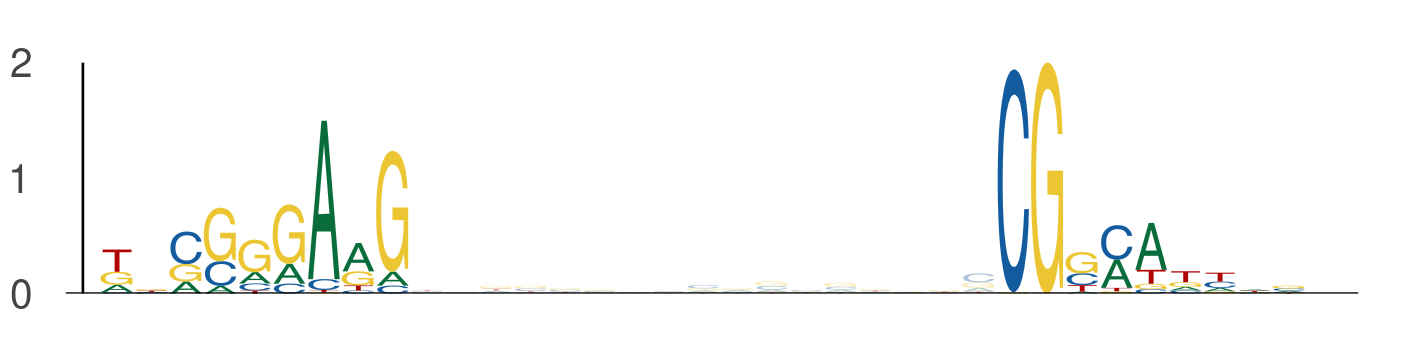

The data file committed next to this chart (first rows):
seq_index, start_position, end_position, is_reversed_complement
5434, 109, 118, 0
5434, 135, 144, 0
843, 25, 34, 0
843, 51, 60, 0
2203, 33, 42, 0
2203, 59, 68, 0
722, 118, 127, 0
722, 144, 153, 0
3446, 63, 72, 0
3446, 89, 98, 0
3446, 33, 42, 0
3446, 59, 68, 0
3446, 3, 12, 0
3446, 29, 38, 0
2111, 2, 11, 0
2111, 28, 37, 0
4399, 51, 60, 0
4399, 77, 86, 0
2649, 26, 35, 0
2649, 52, 61, 0
1998, 25, 34, 0
1998, 51, 60, 0
2512, 65, 74, 0
2512, 91, 100, 0
757, 78, 87, 0
757, 104, 113, 0
352, 16, 25, 0
352, 42, 51, 0
1302, 10, 19, 0
1302, 36, 45, 0
2375, 17, 26, 0
2375, 43, 52, 0
4655, 118, 127, 0
4655, 144, 153, 0
243, 26, 35, 0
243, 52, 61, 0
3282, 125, 134, 0
3282, 151, 160, 0
2158, 24, 33, 0
2158, 50, 59, 0
1852, 107, 116, 0
1852, 133, 142, 0
2744, 117, 126, 0
2744, 143, 152, 0
5221, 34, 43, 0
5221, 60, 69, 0
1875, 92, 101, 0
1875, 118, 127, 0
4001, 126, 135, 0
4001, 152, 161, 0
4770, 93, 102, 0
4770, 119, 128, 0
1681, 101, 110, 0
1681, 127, 136, 0
5152, 119, 128, 0
5152, 145, 154, 0
5816, 26, 35, 0
5816, 52, 61, 0
374, 15, 24, 0
374, 41, 50, 0
... 226 more rows
